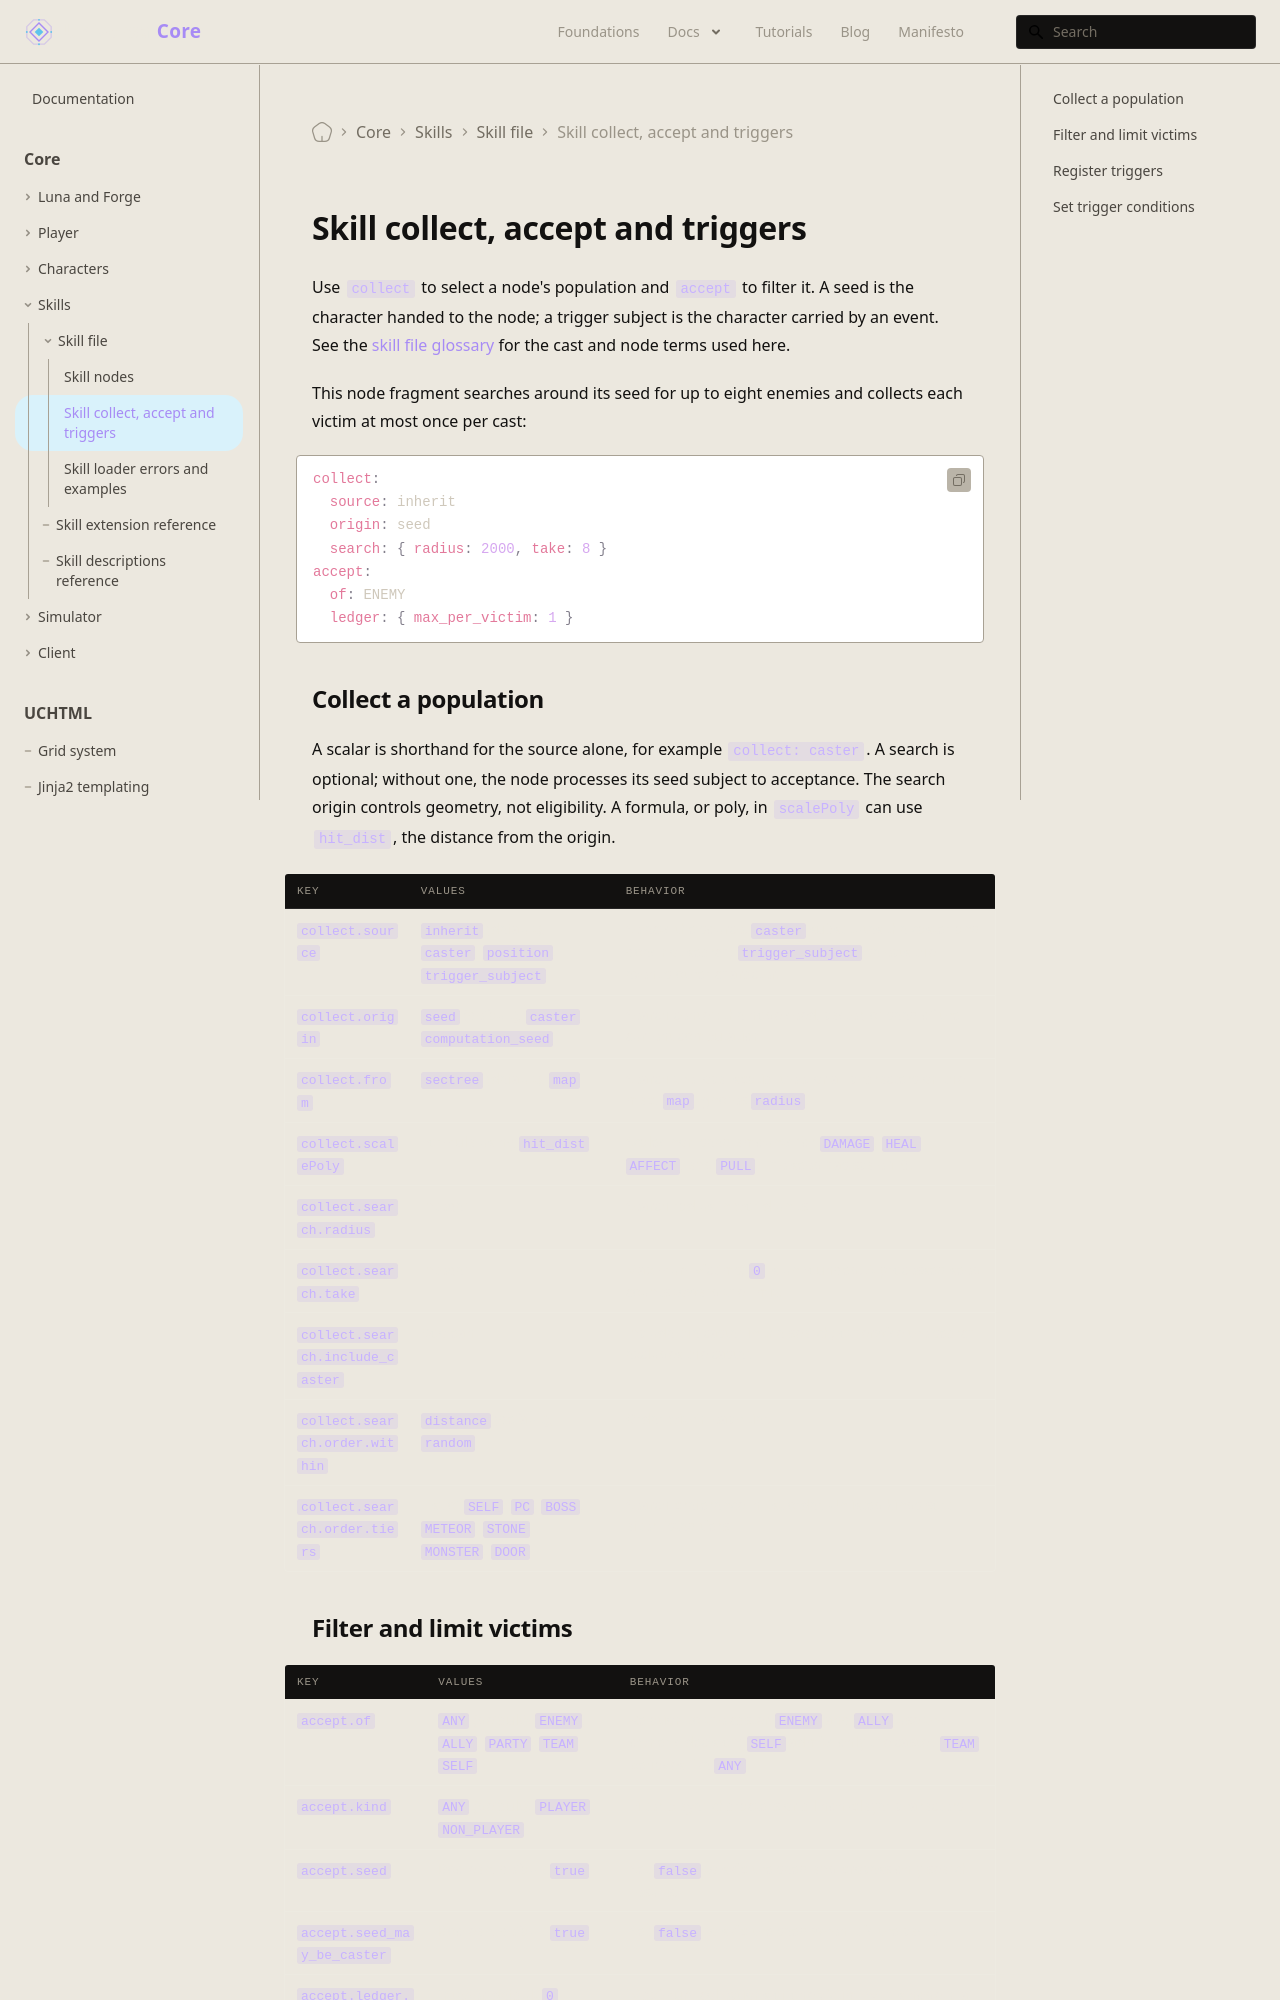

repository: universal-core/website · page: docs/core/skills/collect-and-triggers/index.html · generator: docusaurus

---
title: Skill collect, accept and triggers
description: Reference for skill target populations, collection limits, and trigger events and conditions.
displayed_sidebar: mainSidebar
---

# Skill collect, accept and triggers

Use `collect` to select a node's population and `accept` to filter it. A seed is the character handed to the node; a trigger subject is the character carried by an event. See the [skill file glossary](/docs/core/skills/file) for the cast and node terms used here.

This node fragment searches around its seed for up to eight enemies and collects each victim at most once per cast:

```yaml
collect:
  source: inherit
  origin: seed
  search: { radius: 2000, take: 8 }
accept:
  of: ENEMY
  ledger: { max_per_victim: 1 }
```

## Collect a population

A scalar is shorthand for the source alone, for example `collect: caster`. A search is optional; without one, the node processes its seed subject to acceptance. The search origin controls geometry, not eligibility. A formula, or poly, in `scalePoly` can use `hit_dist`, the distance from the origin.

| Key | Values | Behavior |
| --- | --- | --- |
| `collect.source` | `inherit` (default), `caster`, `position`, `trigger_subject` | Selects the source. `caster` substitutes the caster and does not search; `trigger_subject` selects the event's other character. |
| `collect.origin` | `seed` (default), `caster`, `computation_seed` | Search center: the node seed, caster, or seed of the current computation. |
| `collect.from` | `sectree` (default), `map` | Search the local spatial tree, or all characters on the map. `map` ignores `radius`. |
| `collect.scalePoly` | Formula using `hit_dist` | Scales non-seed amounts for `DAMAGE`, `HEAL`, `AFFECT`, and `PULL`. The seed has scale 1.0. |
| `collect.search.radius` | Integer | Search radius in world units. |
| `collect.search.take` | Integer | Maximum victims; `0` is unbounded. A processed seed counts toward the limit. |
| `collect.search.include_caster` | Boolean | Include the caster in the search; otherwise the search excludes the caster. |
| `collect.search.order.within` | `distance` (default), `random` | Order within each tier. |
| `collect.search.order.tiers` | List of `SELF`, `PC`, `BOSS`, `METEOR`, `STONE`, `MONSTER`, `DOOR` | Search preference in list order. Unlisted kinds sort after listed tiers. |
